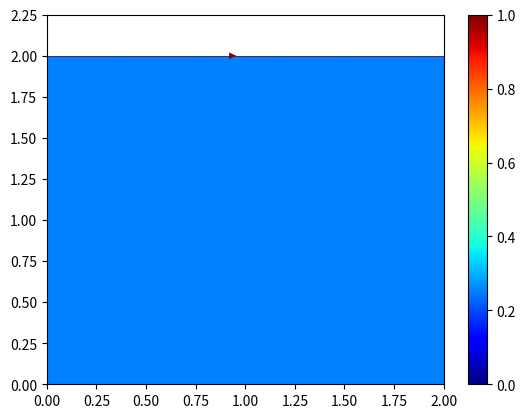

Write Python code to recreate this figure.

import numpy as np
import matplotlib.pyplot as plt
import matplotlib.animation as animation

########################################################
# Step 11: Cavity Flow 
########################################################

X = 41
Y = 41
T = 500

dx = 2 / (X - 1)
dy = 2 / (Y - 1)

rho = 1
nu  = 0.1
dt  = 0.001

p, b = np.zeros((Y, X)), np.zeros((Y, X))
u, v = np.zeros((Y, X)), np.zeros((Y, X))

x = np.linspace(0, 2, X)
y = np.linspace(0, 2, Y)
nX, nY = np.meshgrid(x, y)

# Lid-driven cavity condition
u[-1, :] = 1 

# Setup the plot
fig, ax = plt.subplots()
speed   = np.sqrt(u**2 + v**2)
contour = ax.contourf(nX, nY, p, cmap='jet')

streamplot = ax.streamplot(nX, nY, u, v, color=speed, linewidth=0.5, cmap='jet')
cbar       = fig.colorbar(streamplot.lines)
ax.set_ylim([0, 2.25])

# Pressure Poisson equation
def pressure_poisson(p, dx, dy, b):
    for _ in range(50):
        pn = p.copy()
        for i in range(1, Y - 1):
            for j in range(1, X - 1):
                p[i, j] = (((pn[i, j+1] + pn[i, j-1]) * dy**2 +
                            (pn[i+1, j] + pn[i-1, j]) * dx**2) /
                           (2 * (dx**2 + dy**2)) -
                           dx**2 * dy**2 / (2 * (dx**2 + dy**2)) * b[i, j])

        # Boundary conditions
        p[:, -1], p[0, :], p[:, 0] = p[:, -2], p[1, :], p[:, 1]
        p[-1, :] = 0
    return p

def animate(n):
    global u, v, p

    for i in range(1, Y - 1):
        for j in range(1, X - 1):
            b[i, j] = (rho * (1 / dt * 
                              ((u[i, j+1] - u[i, j-1]) / (2 * dx) + 
                               (v[i+1, j] - v[i-1, j]) / (2 * dy)) -
                              ((u[i, j+1] - u[i, j-1]) / (2 * dx))**2 -
                              2 * ((u[i+1, j] - u[i-1, j]) / (2 * dy) *
                                   (v[i, j+1] - v[i, j-1]) / (2 * dx))-
                              ((v[i+1, j] - v[i-1, j]) / (2 * dy))**2))

    p = pressure_poisson(p, dx, dy, b)

    for i in range(1, Y - 1):
        for j in range(1, X - 1):
            u[i, j] = (u[i, j] -
                       u[i, j] * dt / dx * (u[i, j] - u[i, j-1]) -
                       v[i, j] * dt / dy * (u[i, j] - u[i-1, j]) -
                       dt / (2 * rho * dx) * (p[i, j+1] - p[i, j-1]) +
                       nu * (dt / dx**2 *
                             (u[i, j+1] - 2 * u[i, j] + u[i, j-1]) +
                             dt / dy**2 *
                             (u[i+1, j] - 2 * u[i, j] + u[i-1, j])))
            v[i, j] = (v[i, j] -
                       u[i, j] * dt / dx * (v[i, j] - v[i, j-1]) -
                       v[i, j] * dt / dy * (v[i, j] - v[i-1, j]) -
                       dt / (2 * rho * dy) * (p[i+1, j] - p[i-1, j]) +
                       nu * (dt / dx**2 *
                             (v[i, j+1] - 2 * v[i, j] + v[i, j-1]) +
                             dt / dy**2 *
                             (v[i+1, j] - 2 * v[i, j] + v[i-1, j])))

    # Update boundary conditions
    u[0, :]  = 0
    u[:, 0]  = 0
    v[0, :]  = 0
    v[:, 0]  = 0

    u[-1, :] = 1 
    u[:, -1] = 0
    v[-1, :] = 0
    v[:, -1] = 0

    speed = np.sqrt(u**2 + v**2)
    ax.clear()
    contour = ax.contourf(nX, nY, p, cmap='jet')
    streamplot = ax.streamplot(nX, nY, u, v, color=speed, linewidth=0.5, cmap='jet')
    
    ax.set_xlabel('X')
    ax.set_ylabel('Y')
    ax.set_xlim([0, 2])
    ax.set_ylim([0, 2.25])
    ax.set_title('Pressure and Velocity Field at Time = {}'.format(n))

    return contour, streamplot.lines

ani = animation.FuncAnimation(fig, animate, frames=T, interval=0.5)

plt.show()
